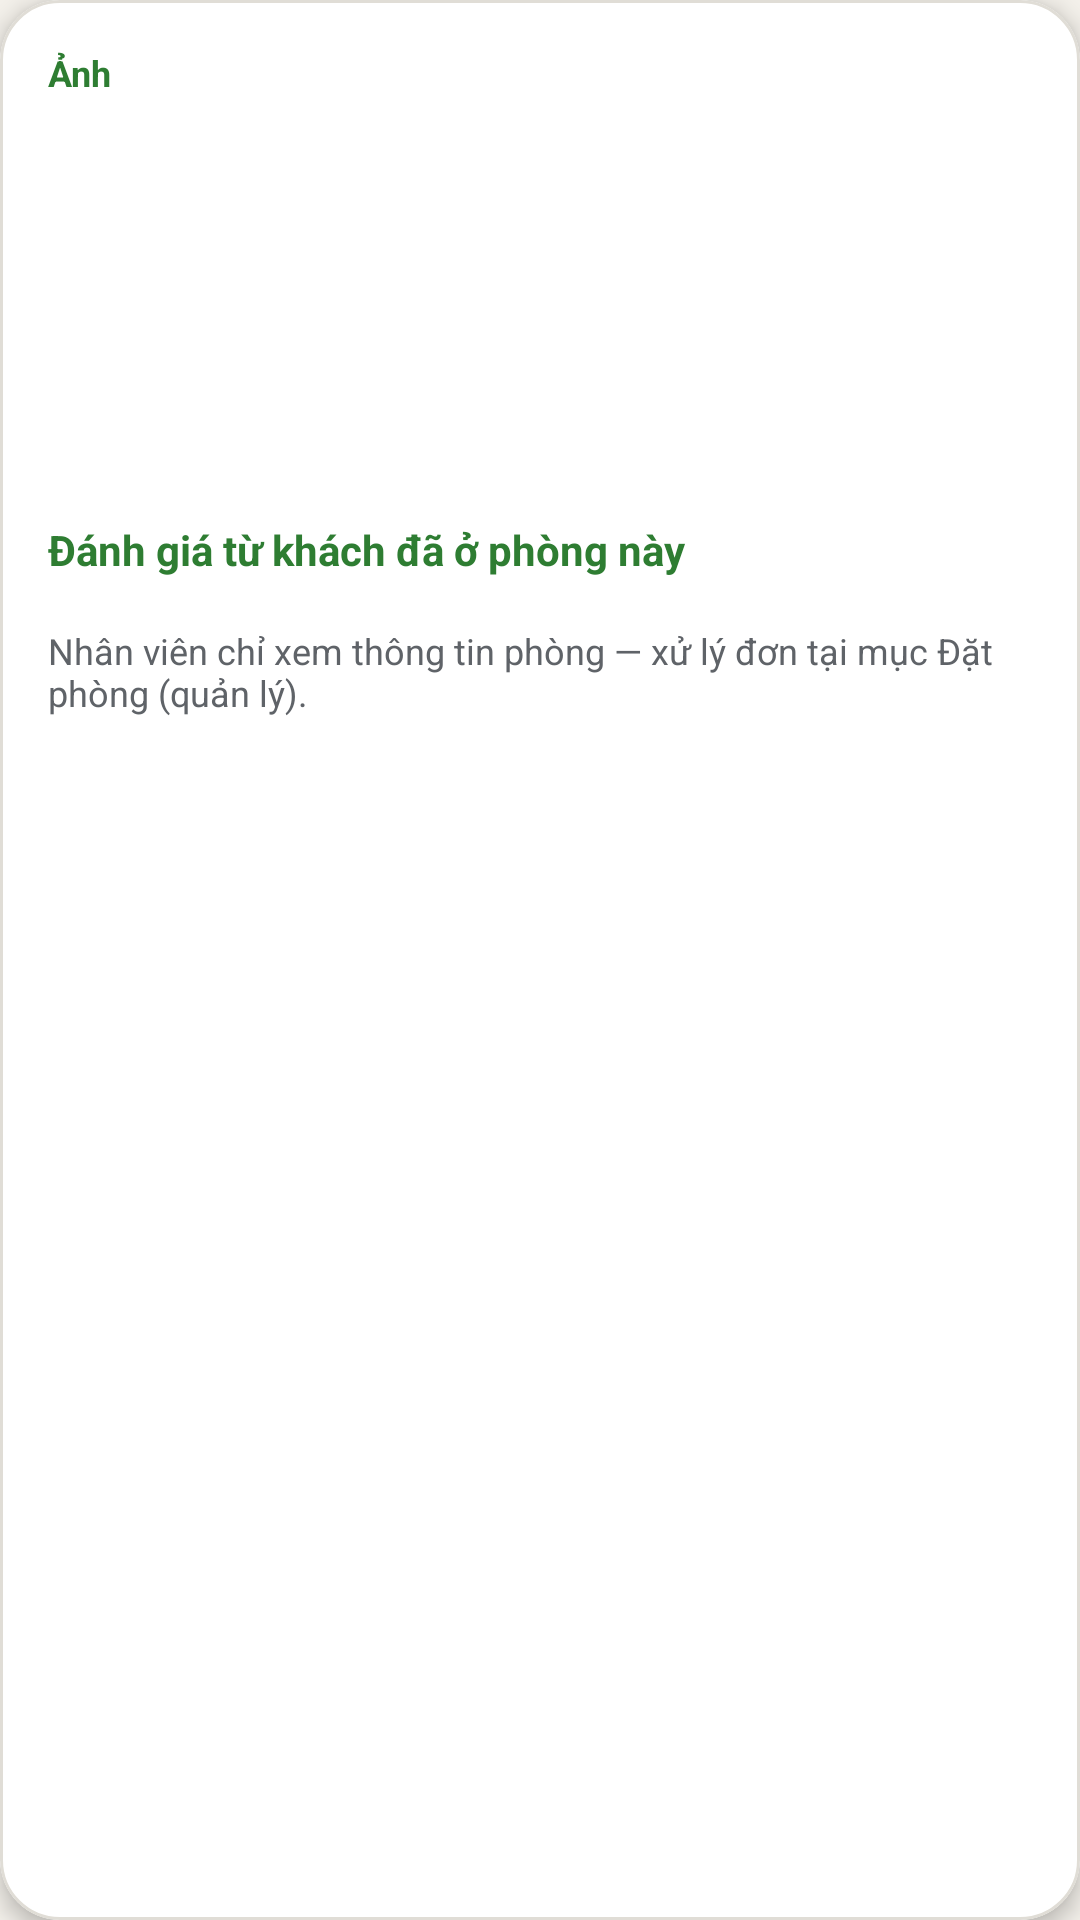

Layout XML and referenced resources for this Android screen:
<!-- AndroidManifest.xml: application theme Theme.Doan -->
<!-- res/layout/dialog_xem_phong.xml -->
<?xml version="1.0" encoding="utf-8"?>
<com.google.android.material.card.MaterialCardView xmlns:android="http://schemas.android.com/apk/res/android"
    xmlns:app="http://schemas.android.com/apk/res-auto"
    xmlns:tools="http://schemas.android.com/tools"
    android:layout_width="match_parent"
    android:layout_height="wrap_content"
    app:cardBackgroundColor="?attr/colorSurfaceContainerHighest"
    app:cardCornerRadius="20dp"
    app:cardElevation="4dp"
    app:strokeColor="?attr/colorOutlineVariant"
    app:strokeWidth="1dp">

    <ScrollView
        android:layout_width="match_parent"
        android:layout_height="wrap_content"
        android:fillViewport="true">

        <LinearLayout
            android:layout_width="match_parent"
            android:layout_height="wrap_content"
            android:orientation="vertical"
            android:padding="16dp">

            <TextView
                android:layout_width="match_parent"
                android:layout_height="wrap_content"
                android:text="@string/phong_gallery_label"
                android:textColor="?attr/colorPrimary"
                android:textSize="12sp"
                android:textStyle="bold" />

            <HorizontalScrollView
                android:layout_width="match_parent"
                android:layout_height="wrap_content"
                android:layout_marginTop="8dp"
                android:clipToPadding="false"
                android:scrollbars="none">

                <LinearLayout
                    android:id="@+id/layoutXemGalleryPhong"
                    android:layout_width="wrap_content"
                    android:layout_height="wrap_content"
                    android:orientation="horizontal"
                    android:paddingBottom="4dp" />
            </HorizontalScrollView>

            <TextView
                android:id="@+id/txtXemTenPhong"
                android:layout_width="match_parent"
                android:layout_height="wrap_content"
                android:layout_marginTop="12dp"
                android:textColor="?attr/colorOnSurface"
                android:textSize="18sp"
                android:textStyle="bold"
                tools:text="Phòng Đôi" />

            <TextView
                android:id="@+id/txtXemGia"
                android:layout_width="match_parent"
                android:layout_height="wrap_content"
                android:layout_marginTop="6dp"
                android:textColor="?attr/colorPrimary"
                android:textSize="15sp"
                android:textStyle="bold" />

            <TextView
                android:id="@+id/txtXemMoTa"
                android:layout_width="match_parent"
                android:layout_height="wrap_content"
                android:layout_marginTop="8dp"
                android:lineSpacingExtra="2dp"
                android:textColor="?attr/colorOnSurface"
                android:textSize="14sp" />

            <TextView
                android:id="@+id/txtXemTrangThai"
                android:layout_width="match_parent"
                android:layout_height="wrap_content"
                android:layout_marginTop="8dp"
                android:textColor="?attr/colorOnSurfaceVariant"
                android:textSize="13sp" />

            <TextView
                android:layout_width="match_parent"
                android:layout_height="wrap_content"
                android:layout_marginTop="14dp"
                android:text="@string/phong_reviews_title"
                android:textColor="?attr/colorPrimary"
                android:textSize="14sp"
                android:textStyle="bold" />

            <TextView
                android:id="@+id/txtDanhGiaTomTatXem"
                android:layout_width="match_parent"
                android:layout_height="wrap_content"
                android:layout_marginTop="4dp"
                android:textSize="13sp"
                android:visibility="gone" />

            <LinearLayout
                android:id="@+id/layoutDanhGiaPhongXem"
                android:layout_width="match_parent"
                android:layout_height="wrap_content"
                android:layout_marginTop="4dp"
                android:orientation="vertical" />

            <TextView
                android:layout_width="match_parent"
                android:layout_height="wrap_content"
                android:layout_marginTop="12dp"
                android:text="@string/phong_staff_hint"
                android:textColor="?attr/colorOnSurfaceVariant"
                android:textSize="12sp" />
        </LinearLayout>
    </ScrollView>
</com.google.android.material.card.MaterialCardView>
<!-- resources referenced by this layout -->
<resources>
  <string name="phong_gallery_label">Ảnh</string>
  <string name="phong_reviews_title">Đánh giá từ khách đã ở phòng này</string>
  <string name="phong_staff_hint">Nhân viên chỉ xem thông tin phòng — xử lý đơn tại mục Đặt phòng (quản lý).</string>
  <style name="Theme.Doan" parent="Theme.Doan.Green" />
  <style name="Theme.Doan.Green" parent="Theme.Doan.Base">
          <item name="colorPrimary">@color/theme_green_primary</item>
          <item name="colorOnPrimary">@color/white</item>
          <item name="colorPrimaryContainer">@color/theme_green_primary_container</item>
          <item name="colorOnPrimaryContainer">@color/theme_green_on_primary_container</item>
      </style>
  <style name="Theme.Doan.Base" parent="Theme.Material3.DayNight.NoActionBar">
          <item name="colorSurface">@color/app_background</item>
          <item name="android:colorBackground">@color/app_background</item>
          <item name="colorOnSurface">@color/app_on_surface</item>
          <item name="colorOnSurfaceVariant">@color/app_on_surface_variant</item>
          <item name="colorSurfaceVariant">#E8E4DD</item>
          <item name="colorOutline">@color/app_outline</item>
          <item name="colorOutlineVariant">@color/app_outline_variant</item>
          <item name="colorSurfaceContainerLow">@color/app_card_soft</item>
          <item name="colorSurfaceContainerHighest">@color/app_surface_card</item>
          
          <item name="colorSecondary">#EF6C00</item>
          <item name="colorOnSecondary">@color/white</item>
          <item name="colorSecondaryContainer">#FFE0B2</item>
          <item name="colorOnSecondaryContainer">#E65100</item>
  
          <item name="android:statusBarColor">?attr/colorPrimary</item>
          <item name="android:navigationBarColor">@color/app_background</item>
  
          <item name="alertDialogTheme">@style/ThemeOverlay.Doan.Dialog.Alert</item>
          <item name="materialAlertDialogTheme">@style/ThemeOverlay.Doan.MaterialAlertDialog</item>
  
          <item name="materialCardViewStyle">@style/Widget.Doan.CardView</item>
          <item name="shapeAppearanceMediumComponent">@style/ShapeAppearance.Doan.Medium</item>
          <item name="shapeAppearanceLargeComponent">@style/ShapeAppearance.Doan.Large</item>
      </style>
  <color name="theme_green_primary">#2E7D32</color>
  <color name="white">#FFFFFFFF</color>
  <color name="theme_green_primary_container">#C8E6C9</color>
  <color name="theme_green_on_primary_container">#1B5E20</color>
  <color name="app_background">#F3F0EA</color>
  <color name="app_on_surface">#1B1B1B</color>
  <color name="app_on_surface_variant">#5F6368</color>
  <color name="app_outline">#C4C0B8</color>
  <color name="app_outline_variant">#E0DDD6</color>
  <color name="app_card_soft">#FFFDFB</color>
  <color name="app_surface_card">#FFFFFFFF</color>
  <style name="ThemeOverlay.Doan.Dialog.Alert" parent="ThemeOverlay.Material3.Dialog.Alert" />
  <style name="ThemeOverlay.Doan.MaterialAlertDialog" parent="ThemeOverlay.Material3.MaterialAlertDialog" />
  <style name="Widget.Doan.CardView" parent="Widget.Material3.CardView.Elevated">
          <item name="cardCornerRadius">16dp</item>
          <item name="cardElevation">2dp</item>
          <item name="strokeWidth">0.5dp</item>
          <item name="strokeColor">?attr/colorOutlineVariant</item>
          <item name="cardBackgroundColor">?attr/colorSurfaceContainerHighest</item>
      </style>
  <style name="ShapeAppearance.Doan.Medium" parent="ShapeAppearance.Material3.Corner.Medium">
          <item name="cornerFamily">rounded</item>
          <item name="cornerSize">16dp</item>
      </style>
  <style name="ShapeAppearance.Doan.Large" parent="ShapeAppearance.Material3.Corner.Large">
          <item name="cornerFamily">rounded</item>
          <item name="cornerSize">22dp</item>
      </style>
</resources>
